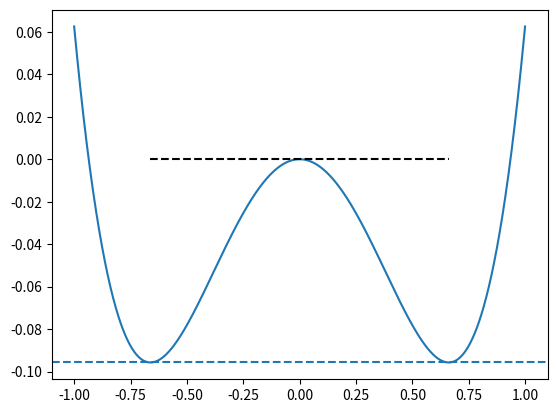

Write the Python code that produced this figure. (Note: this script raises an exception after producing the figure.)
#!/usr/bin/env python3

import numpy as np, matplotlib.pyplot as plt

c = 1
h = 1.75
V = lambda x: - 0.25 * h * x**2 + 0.5 * c * x**4
x0 = np.sqrt(0.25 * h / c)
V0 = V(x0)

x = np.linspace(-1, 1, 1000)
plt.plot(x, V(x))

plt.plot([-x0, x0], [0, 0], '--k')
#plt.plot([0, 0], [V0, 0])
plt.axhline(y=V0, ls='dashed')

#plt.arrow([x0, x0], [V0, 0], dx=1, dy=1)
plt.annotate(s='', xy=(0,0), xytext=(0,V0), arrowprops=dict(arrowstyle='<->'))

plt.text(0.075, 0.8, '$\Phi$', transform = plt.gca().transAxes)
plt.text(5e-2, 0.5*V0, '$\Delta\Phi$',
         horizontalalignment='left',
         verticalalignment='center')

plt.axis('off')
plt.show()
